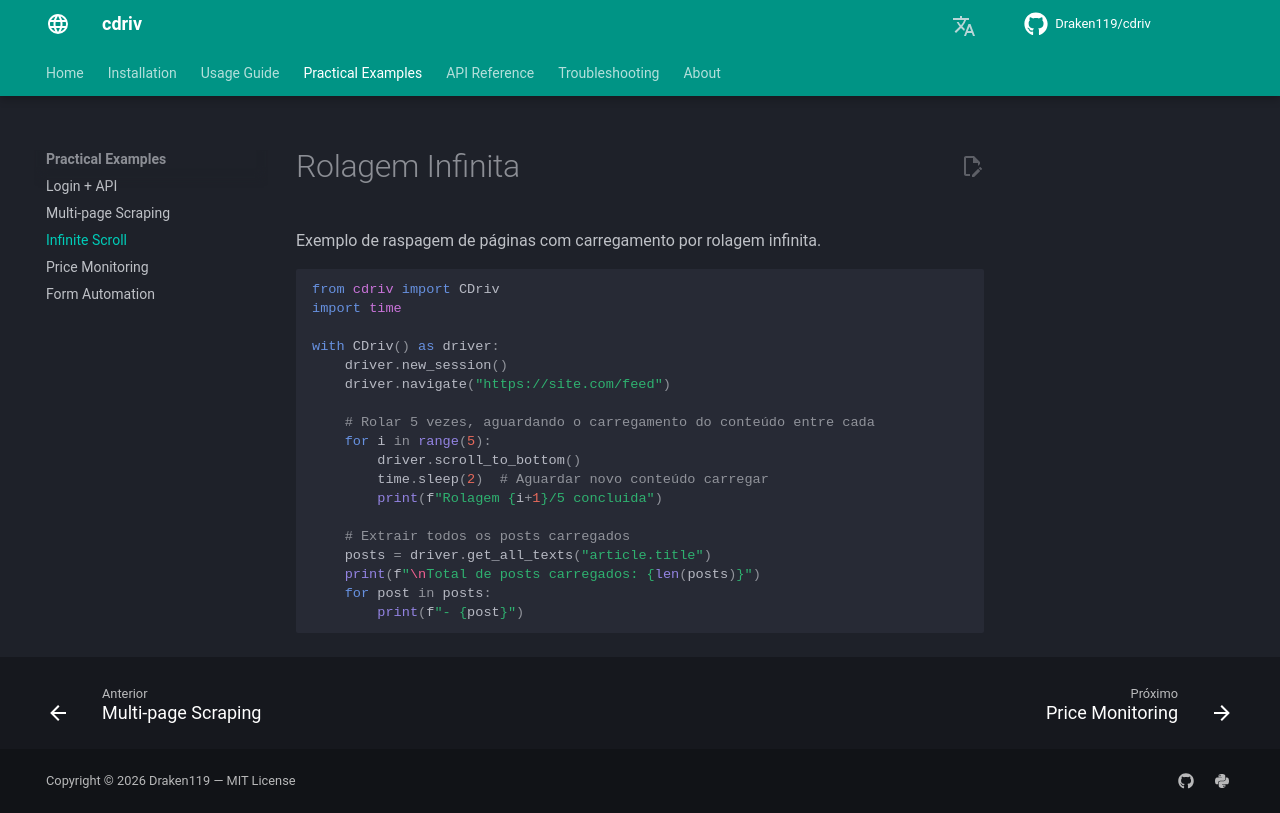

repository: Draken119/cdriv · page: pt/examples/infinite-scroll/index.html · generator: mkdocs

# Rolagem Infinita

Exemplo de raspagem de páginas com carregamento por rolagem infinita.

```python
from cdriv import CDriv
import time

with CDriv() as driver:
    driver.new_session()
    driver.navigate("https://site.com/feed")

    # Rolar 5 vezes, aguardando o carregamento do conteúdo entre cada
    for i in range(5):
        driver.scroll_to_bottom()
        time.sleep(2)  # Aguardar novo conteúdo carregar
        print(f"Rolagem {i+1}/5 concluida")

    # Extrair todos os posts carregados
    posts = driver.get_all_texts("article.title")
    print(f"\nTotal de posts carregados: {len(posts)}")
    for post in posts:
        print(f"- {post}")
```
